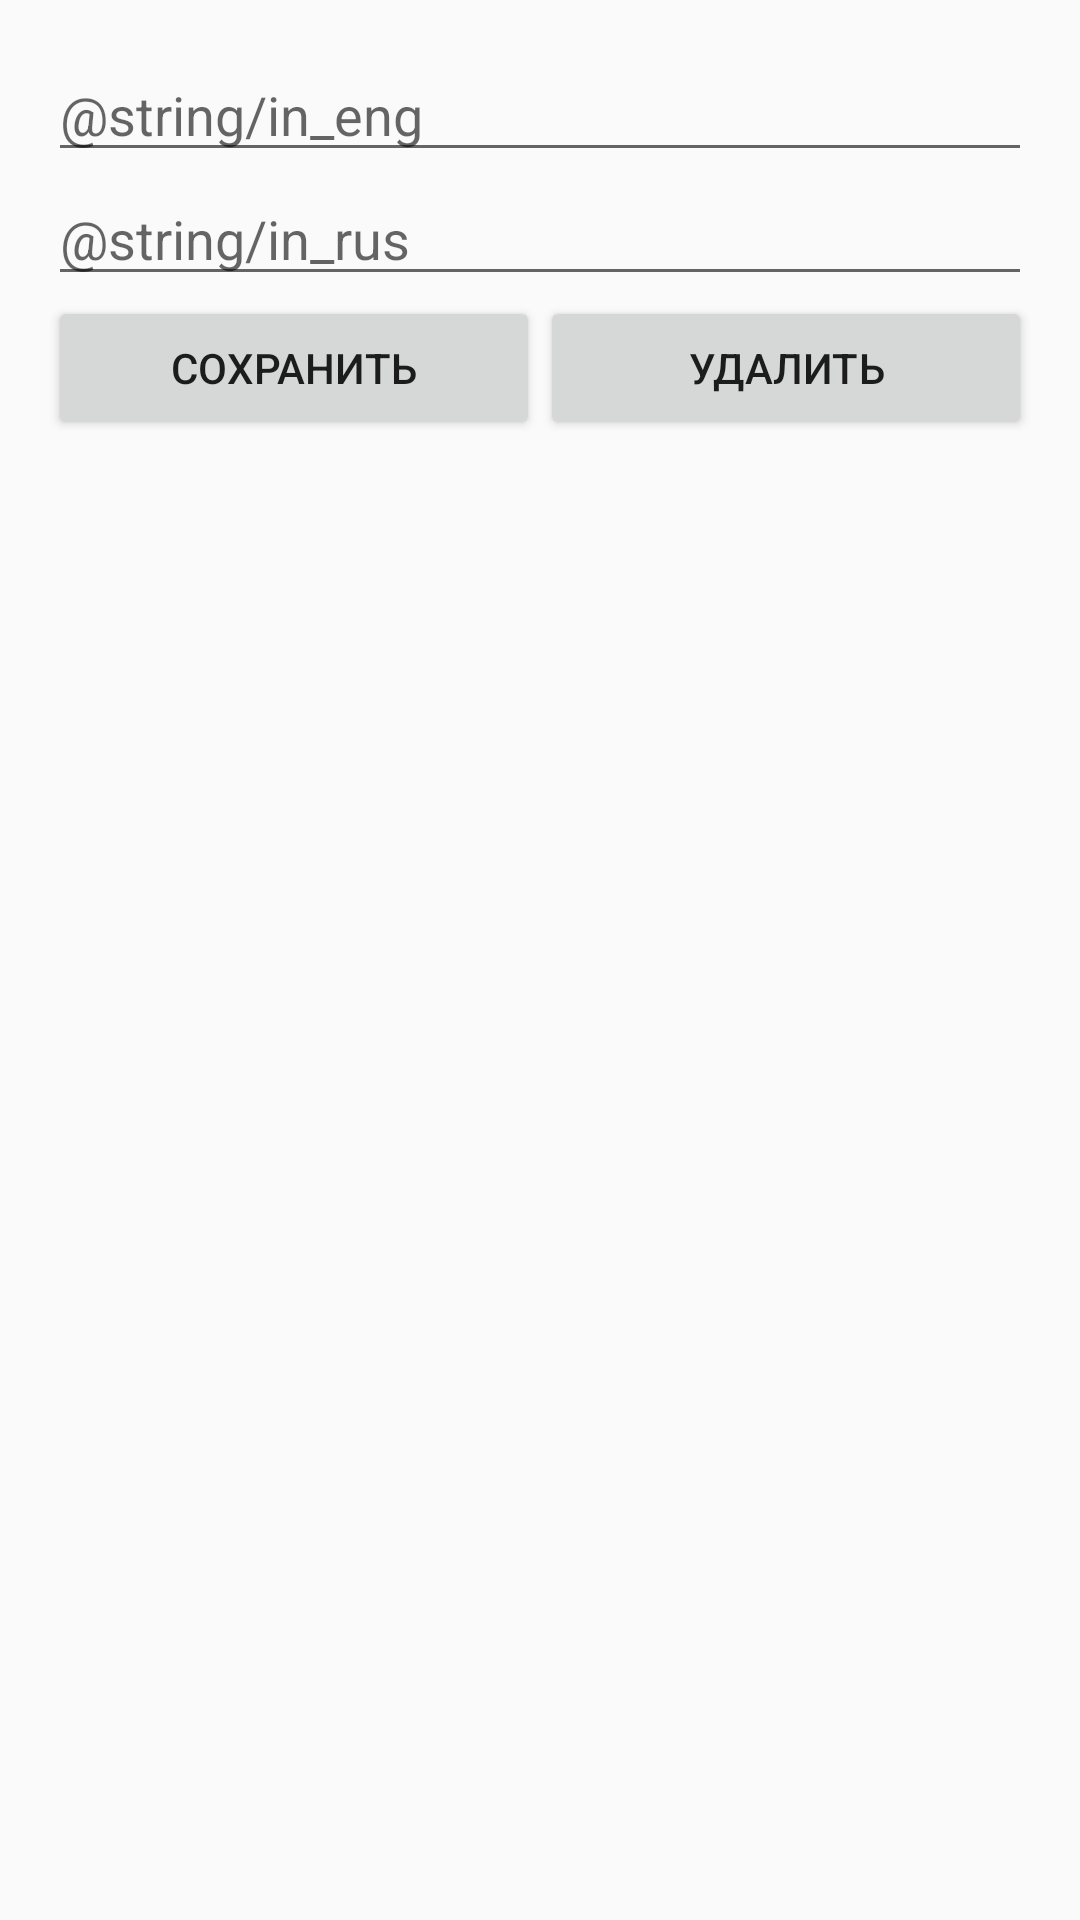

Write the Android layout XML for this screen, with the resource values it uses.
<!-- AndroidManifest.xml: application theme AppTheme -->
<!-- res/layout/activity_user.xml -->
<?xml version="1.0" encoding="utf-8"?>
<android.support.constraint.ConstraintLayout xmlns:android="http://schemas.android.com/apk/res/android"
    xmlns:app="http://schemas.android.com/apk/res-auto"
    xmlns:tools="http://schemas.android.com/tools"
    android:layout_width="match_parent"
    android:layout_height="match_parent"
    tools:context=".UserActivity">

    <LinearLayout xmlns:android="http://schemas.android.com/apk/res/android"
        android:orientation="vertical"
        android:layout_width="match_parent"
        android:layout_height="match_parent"
        android:padding="16dp">
        <EditText
            android:id="@+id/name"
            android:layout_width="match_parent"
            android:layout_height="wrap_content"
            android:hint="@string/in_eng"/>
        <EditText
            android:id="@+id/year"
            android:layout_width="match_parent"
            android:layout_height="wrap_content"
            android:hint="@string/in_rus"/>
        <LinearLayout
            android:layout_width="match_parent"
            android:layout_height="wrap_content"
            android:orientation="horizontal">

            <Button
            android:id="@+id/saveButton"
            android:layout_width="0dp"
            android:layout_weight="1"
            android:layout_height="wrap_content"
            android:text="Сохранить"
            android:onClick="save"/>
            <Button
                android:id="@+id/deleteButton"
                android:layout_width="0dp"
                android:layout_weight="1"
                android:layout_height="wrap_content"
                android:text="Удалить"
                android:onClick="delete"/>
        </LinearLayout>
    </LinearLayout>
</android.support.constraint.ConstraintLayout>
<!-- resources referenced by this layout -->
<resources>
  <style name="AppTheme" parent="Theme.AppCompat.Light.DarkActionBar">
          
          <item name="colorPrimary">@color/colorPrimary</item>
          <item name="colorPrimaryDark">@color/colorPrimaryDark</item>
          <item name="colorAccent">@color/colorAccent</item>
      </style>
  <color name="colorPrimary">#ffffff</color>
  <color name="colorPrimaryDark">#00574b</color>
  <color name="colorAccent">#d81b60</color>
</resources>
